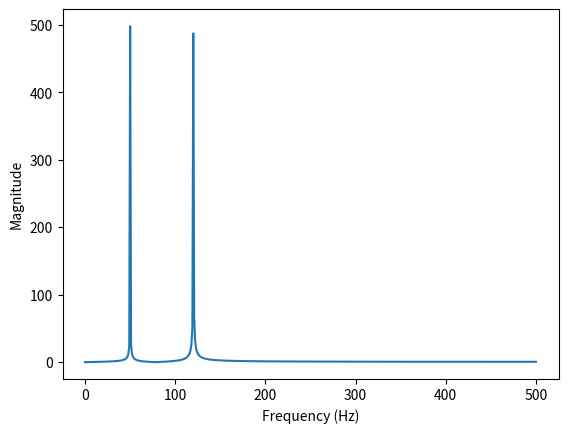

Reproduce this figure in Python.
import numpy as np

# Generate a sample input signal
N = 1000
t = np.linspace(0, 1, N)
x = np.sin(2 * np.pi * 50 * t) + np.sin(2 * np.pi * 120 * t)

# Perform the RFFT
X = np.fft.rfft(x)
print(X)

# Compute the frequency bins
freqs = np.fft.rfftfreq(N, d=1.0/N)

# Plot the magnitude spectrum
import matplotlib.pyplot as plt
plt.plot(freqs, np.abs(X))
plt.xlabel('Frequency (Hz)')
plt.ylabel('Magnitude')
plt.show()
